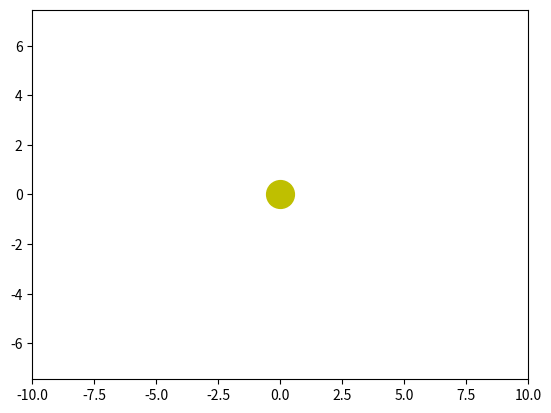

Here is the Python script that generated this plot: (Note: this script raises an exception after producing the figure.)
import numpy as np
from scipy.integrate import odeint
import matplotlib.pyplot as plt
from matplotlib.animation import FuncAnimation
 
# Определяем переменную величину
frames = 500
seconds_in_year = 365 * 24 * 60 * 60
years = 1
t = np.linspace(0, years*seconds_in_year, frames)

k = 9 * 10**9
Q = 15
ae = 10**9
v = 29000
 
s0_1 = 0.387*ae, -v/np.sqrt(0.387), 0, 0, 3, 1
s0_2 = 0.723*ae, -v/np.sqrt(0.723), 0, 0, 4, 2
s0_3 = 1*ae, -v, 0, 0, 6, 2
s0_4 = 1.52*ae, -v/np.sqrt(1.52), 0, 0, -5, 3
s0_5 = 2*ae, -v/np.sqrt(2), 0, 0, -3, 1
s0_6 = 2.57*ae, -v/np.sqrt(2.57), 0, 0, -6, 2

def move_func(s, t):
    x, v_x, y, v_y, q, m = s
    dx_dt = v_x
    dvx_dt = -(k * Q * q / m) * x / (x**2 + y**2)**1.5
    dy_dt = v_y
    dvy_dt = -(k * Q * q / m) * y / (x**2 + y**2)**1.5
    dq_dt = 0
    dm_dt = 0

    return dx_dt, dvx_dt, dy_dt, dvy_dt, dq_dt, dm_dt

sol_1 = odeint(move_func, s0_1, t)
sol_2 = odeint(move_func, s0_2, t)
sol_3 = odeint(move_func, s0_3, t)
sol_4 = odeint(move_func, s0_4, t)
sol_5 = odeint(move_func, s0_5, t)
sol_6 = odeint(move_func, s0_6, t)

x_1 = sol_1[:, 0] / ae
y_1 = sol_1[:, 2] / ae

x_2 = sol_2[:, 0] / ae
y_2 = sol_2[:, 2] / ae

x_3 = sol_3[:, 0] / ae
y_3 = sol_3[:, 2] / ae

x_4 = sol_4[:, 0] / ae
y_4 = sol_4[:, 2] / ae

x_5 = sol_5[:, 0] / ae
y_5 = sol_5[:, 2] / ae

x_6 = sol_6[:, 0] / ae
y_6 = sol_6[:, 2] / ae

def animate(i):
    ball_1.set_data([x_1[i]], [y_1[i]])
    ball_1_line.set_data([x_1[:i]], [y_1[:i]])

    ball_2.set_data([x_2[i]], [y_2[i]])
    ball_2_line.set_data([x_2[:i]], [y_2[:i]])

    ball_3.set_data([x_3[i]], [y_3[i]])
    ball_3_line.set_data([x_3[:i]], [y_3[:i]])    
    
    ball_4.set_data([x_4[i]], [y_4[i]])
    ball_4_line.set_data([x_4[:i]], [y_4[:i]])

    ball_5.set_data([x_5[i]], [y_5[i]])
    ball_5_line.set_data([x_5[:i]], [y_5[:i]])

    ball_6.set_data([x_6[i]], [y_6[i]])
    ball_6_line.set_data([x_6[:i]], [y_6[:i]])

fig, ax = plt.subplots()
plt.axis("equal")
edge = 10
ax.set_xlim(-edge, edge)
ax.set_ylim(-edge, edge)

plt.plot([0], [0], 'o', color='y', ms=20)

ball_1_line, = plt.plot([], [], '-', color='0')
ball_1, = plt.plot([], [], 'o', color='m')

ball_2_line, = plt.plot([], [], '-', color='0')
ball_2, = plt.plot([], [], 'o', color='g')

ball_3_line, = plt.plot([], [], '-', color='0')
ball_3, = plt.plot([], [], 'o', color='b')

ball_4_line, = plt.plot([], [], '-', color='0')
ball_4, = plt.plot([], [], 'o', color='r')

ball_5_line, = plt.plot([], [], '-', color='0')
ball_5, = plt.plot([], [], 'o', color='r')

ball_6_line, = plt.plot([], [], '-', color='0')
ball_6, = plt.plot([], [], 'o', color='r')

ani = FuncAnimation(fig, animate, frames=frames, interval=30)
ani.save("gifs/task2.gif")
